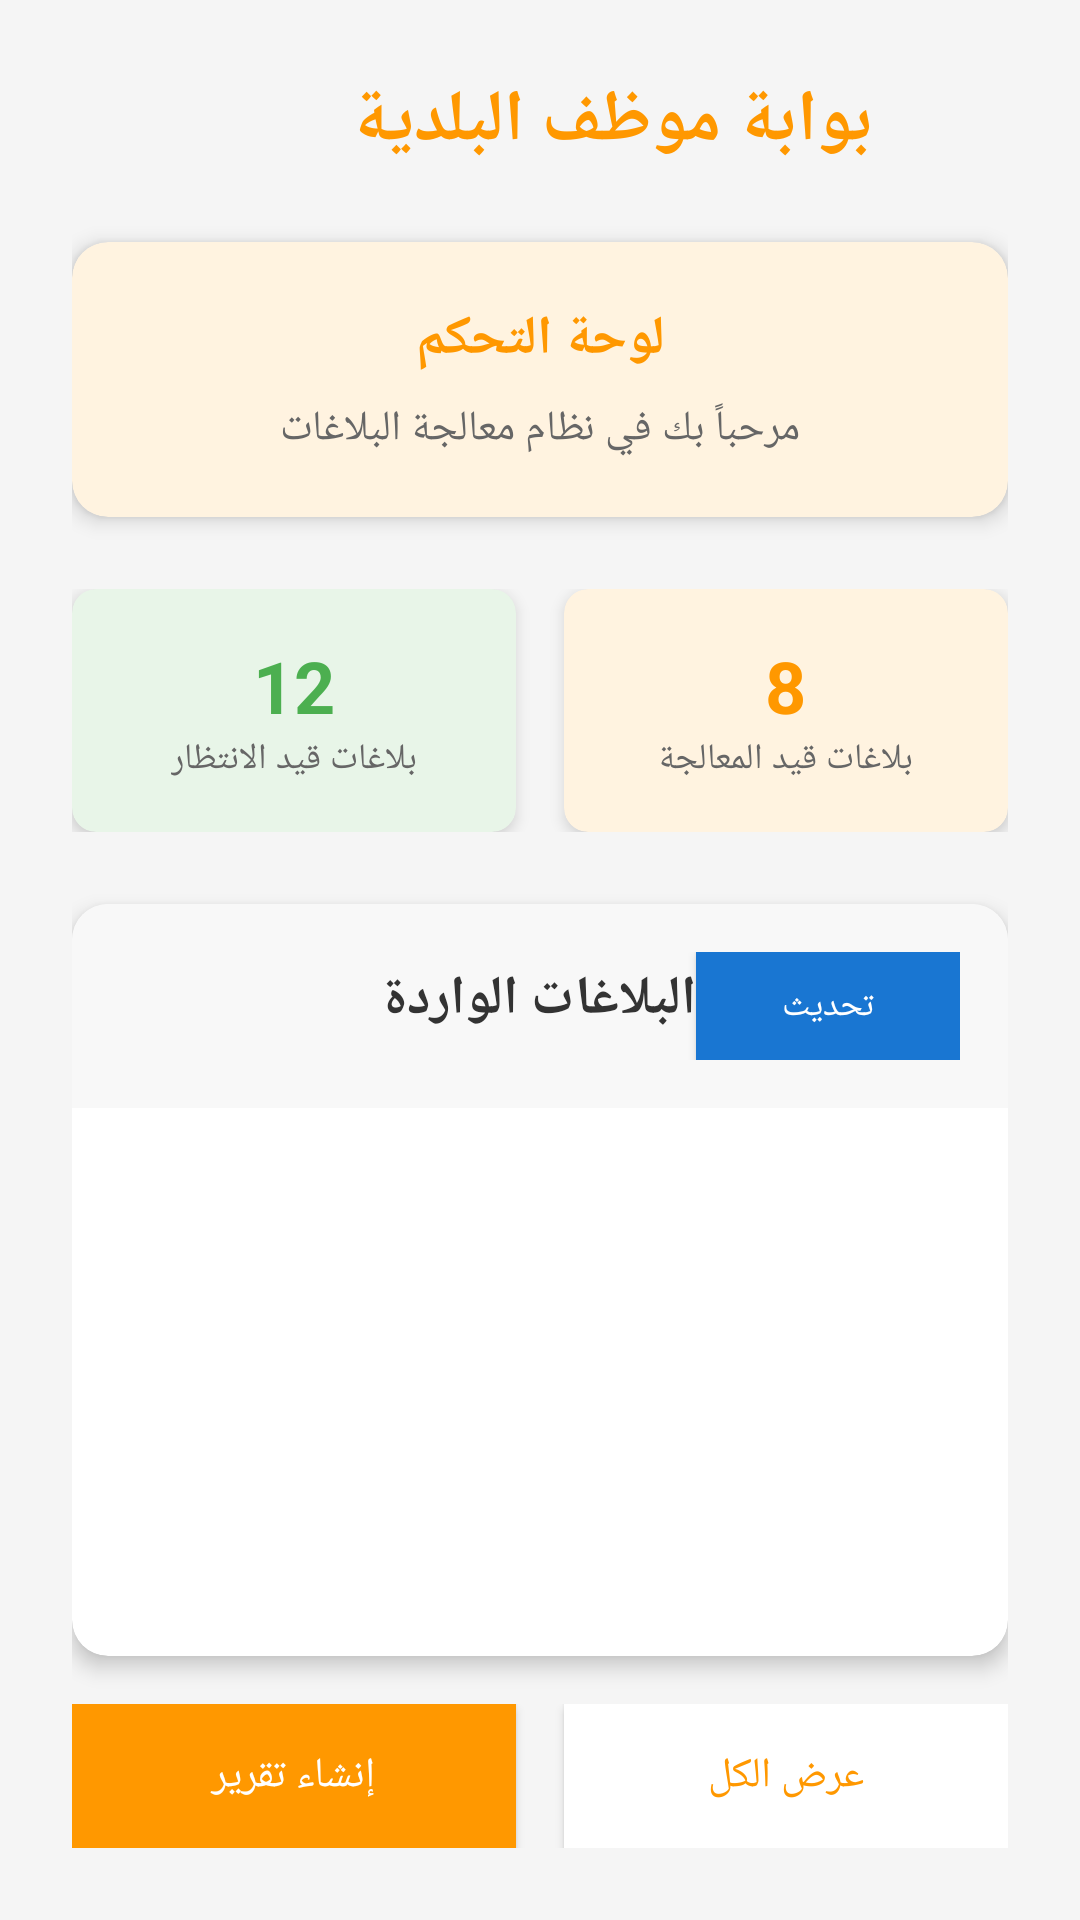

Here is an Android app screen rendered from its layout file. Give the layout XML and the strings, colors and styles it references.
<!-- AndroidManifest.xml: application theme Theme.FivePoints -->
<!-- res/layout/activity_employee.xml -->
<?xml version="1.0" encoding="utf-8"?>
<LinearLayout xmlns:android="http://schemas.android.com/apk/res/android"
    xmlns:app="http://schemas.android.com/apk/res-auto"
    xmlns:tools="http://schemas.android.com/tools"
    android:id="@+id/employee"
    android:layout_width="match_parent"
    android:layout_height="match_parent"
    android:orientation="vertical"
    android:background="#F5F5F5"
    android:padding="24dp"
    tools:context=".EmployeeActivity">

    
    <LinearLayout
        android:layout_width="match_parent"
        android:layout_height="wrap_content"
        android:orientation="horizontal"
        android:gravity="center_vertical"
        android:layout_marginBottom="24dp">

        <ImageView
            android:id="@+id/ivBack"
            android:layout_width="32dp"
            android:layout_height="32dp"
            android:src="@drawable/baseline_delete_forever_24"
            app:tint="#FF9800"
            android:contentDescription="رجوع"
            android:clickable="true"
            android:focusable="true"
            android:background="?android:attr/selectableItemBackgroundBorderless"
            android:padding="4dp" />

        <TextView
            android:id="@+id/tvTitle"
            android:layout_width="0dp"
            android:layout_height="wrap_content"
            android:layout_weight="1"
            android:text="بوابة موظف البلدية"
            android:textSize="24sp"
            android:textStyle="bold"
            android:textColor="#FF9800"
            android:gravity="center"
            android:layout_marginStart="16dp" />

    </LinearLayout>

    
    <androidx.cardview.widget.CardView
        android:layout_width="match_parent"
        android:layout_height="wrap_content"
        android:layout_marginBottom="24dp"
        app:cardCornerRadius="12dp"
        app:cardElevation="4dp"
        app:cardBackgroundColor="#FFF3E0">

        <LinearLayout
            android:layout_width="match_parent"
            android:layout_height="wrap_content"
            android:orientation="vertical"
            android:padding="20dp">

            <TextView
                android:layout_width="match_parent"
                android:layout_height="wrap_content"
                android:text="لوحة التحكم"
                android:textSize="18sp"
                android:textStyle="bold"
                android:textColor="#FF9800"
                android:gravity="center"
                android:layout_marginBottom="8dp" />

            <TextView
                android:layout_width="match_parent"
                android:layout_height="wrap_content"
                android:text="مرحباً بك في نظام معالجة البلاغات"
                android:textSize="14sp"
                android:textColor="#666666"
                android:gravity="center" />

        </LinearLayout>
    </androidx.cardview.widget.CardView>

    
    <LinearLayout
        android:layout_width="match_parent"
        android:layout_height="wrap_content"
        android:orientation="horizontal"
        android:layout_marginBottom="24dp">

        <androidx.cardview.widget.CardView
            android:layout_width="0dp"
            android:layout_height="wrap_content"
            android:layout_weight="1"
            android:layout_marginEnd="8dp"
            app:cardCornerRadius="8dp"
            app:cardElevation="3dp"
            app:cardBackgroundColor="#E8F5E8">

            <LinearLayout
                android:layout_width="match_parent"
                android:layout_height="wrap_content"
                android:orientation="vertical"
                android:padding="16dp"
                android:gravity="center">

                <TextView
                    android:id="@+id/tvPendingCount"
                    android:layout_width="wrap_content"
                    android:layout_height="wrap_content"
                    android:text="12"
                    android:textSize="24sp"
                    android:textStyle="bold"
                    android:textColor="#4CAF50" />

                <TextView
                    android:layout_width="wrap_content"
                    android:layout_height="wrap_content"
                    android:text="بلاغات قيد الانتظار"
                    android:textSize="12sp"
                    android:textColor="#666666"
                    android:gravity="center" />

            </LinearLayout>
        </androidx.cardview.widget.CardView>

        <androidx.cardview.widget.CardView
            android:layout_width="0dp"
            android:layout_height="wrap_content"
            android:layout_weight="1"
            android:layout_marginStart="8dp"
            app:cardCornerRadius="8dp"
            app:cardElevation="3dp"
            app:cardBackgroundColor="#FFF3E0">

            <LinearLayout
                android:layout_width="match_parent"
                android:layout_height="wrap_content"
                android:orientation="vertical"
                android:padding="16dp"
                android:gravity="center">

                <TextView
                    android:id="@+id/tvInProgressCount"
                    android:layout_width="wrap_content"
                    android:layout_height="wrap_content"
                    android:text="8"
                    android:textSize="24sp"
                    android:textStyle="bold"
                    android:textColor="#FF9800" />

                <TextView
                    android:layout_width="wrap_content"
                    android:layout_height="wrap_content"
                    android:text="بلاغات قيد المعالجة"
                    android:textSize="12sp"
                    android:textColor="#666666"
                    android:gravity="center" />

            </LinearLayout>
        </androidx.cardview.widget.CardView>

    </LinearLayout>

    
    <androidx.cardview.widget.CardView
        android:layout_width="match_parent"
        android:layout_height="0dp"
        android:layout_weight="1"
        app:cardCornerRadius="12dp"
        app:cardElevation="4dp"
        app:cardBackgroundColor="#FFFFFF">

        <LinearLayout
            android:layout_width="match_parent"
            android:layout_height="match_parent"
            android:orientation="vertical">

            <LinearLayout
                android:layout_width="match_parent"
                android:layout_height="wrap_content"
                android:orientation="horizontal"
                android:padding="16dp"
                android:background="#F8F8F8">

                <TextView
                    android:layout_width="0dp"
                    android:layout_height="wrap_content"
                    android:layout_weight="1"
                    android:text="البلاغات الواردة"
                    android:textSize="18sp"
                    android:textStyle="bold"
                    android:textColor="#333333" />

                <Button
                    android:id="@+id/btnRefresh"
                    android:layout_width="wrap_content"
                    android:layout_height="36dp"
                    android:text="تحديث"
                    android:textSize="12sp"
                    android:textColor="#FFFFFF"
                    android:background="#1976D2"
                    android:padding="8dp" />

            </LinearLayout>

            <androidx.recyclerview.widget.RecyclerView
                android:id="@+id/rcReports"
                android:layout_width="match_parent"
                android:layout_height="match_parent"
                android:padding="8dp" />

        </LinearLayout>
    </androidx.cardview.widget.CardView>

    
    <LinearLayout
        android:layout_width="match_parent"
        android:layout_height="wrap_content"
        android:orientation="horizontal"
        android:layout_marginTop="16dp">

        <Button
            android:id="@+id/btnGenerateReport"
            android:layout_width="0dp"
            android:layout_height="48dp"
            android:layout_weight="1"
            android:layout_marginEnd="8dp"
            android:text="إنشاء تقرير"
            android:textColor="#FFFFFF"
            android:background="#FF9800" />

        <Button
            android:id="@+id/btnViewAll"
            android:layout_width="0dp"
            android:layout_height="48dp"
            android:layout_weight="1"
            android:layout_marginStart="8dp"
            android:text="عرض الكل"
            android:textColor="#FF9800"
            android:background="#FFFFFF"
            android:strokeColor="#FF9800"
            android:strokeWidth="1" />

    </LinearLayout>

</LinearLayout>
<!-- resources referenced by this layout -->
<resources>
  <style name="Theme.FivePoints" parent="Base.Theme.FivePoints" />
  <style name="Base.Theme.FivePoints" parent="Theme.Material3.DayNight.NoActionBar">
          
          
      </style>
</resources>
